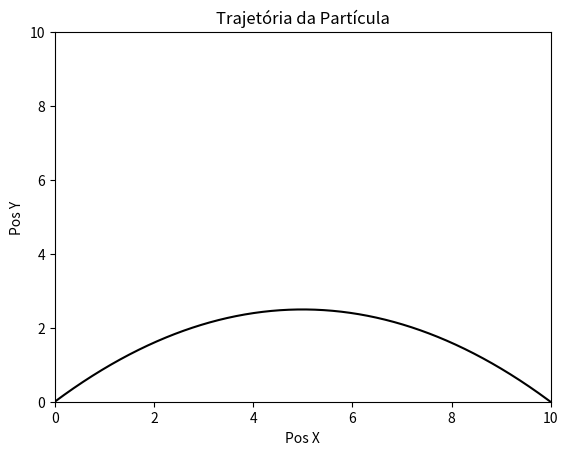

Here is the Python script that generated this plot:
#!/usr/bin/env python3

import matplotlib.pyplot as plt
import numpy as np

d0 = [0, 0]
vi = 10
theta = np.pi/4
v0 = [vi*np.cos(theta), vi*np.sin(theta)]
g0 = 10

def calcula(oldPos, oldVel, deltaT):
    newPos = []
    newVel = oldVel-g0*deltaT
    newPos.append(oldPos[0]+v0[0]*deltaT)
    newPos.append(oldPos[1]+newVel*deltaT)
    return newPos, newVel

def main():
    X = []
    Y = []
    atualPos = d0
    atualVel = v0[1]
    for i in range(1000000):
        if atualPos[1] < 0:
            break
        X.append(atualPos[0])
        Y.append(atualPos[1])
        atualPos, atualVel = calcula(atualPos, atualVel, 1e-3)

    plt.title("Trajetória da Partícula")
    plt.xlabel("Pos X")
    plt.ylabel("Pos Y")
    plt.xlim(0, 10)
    plt.ylim(0, 10)
    plt.plot(X, Y, color="k")
    plt.show()


main()
